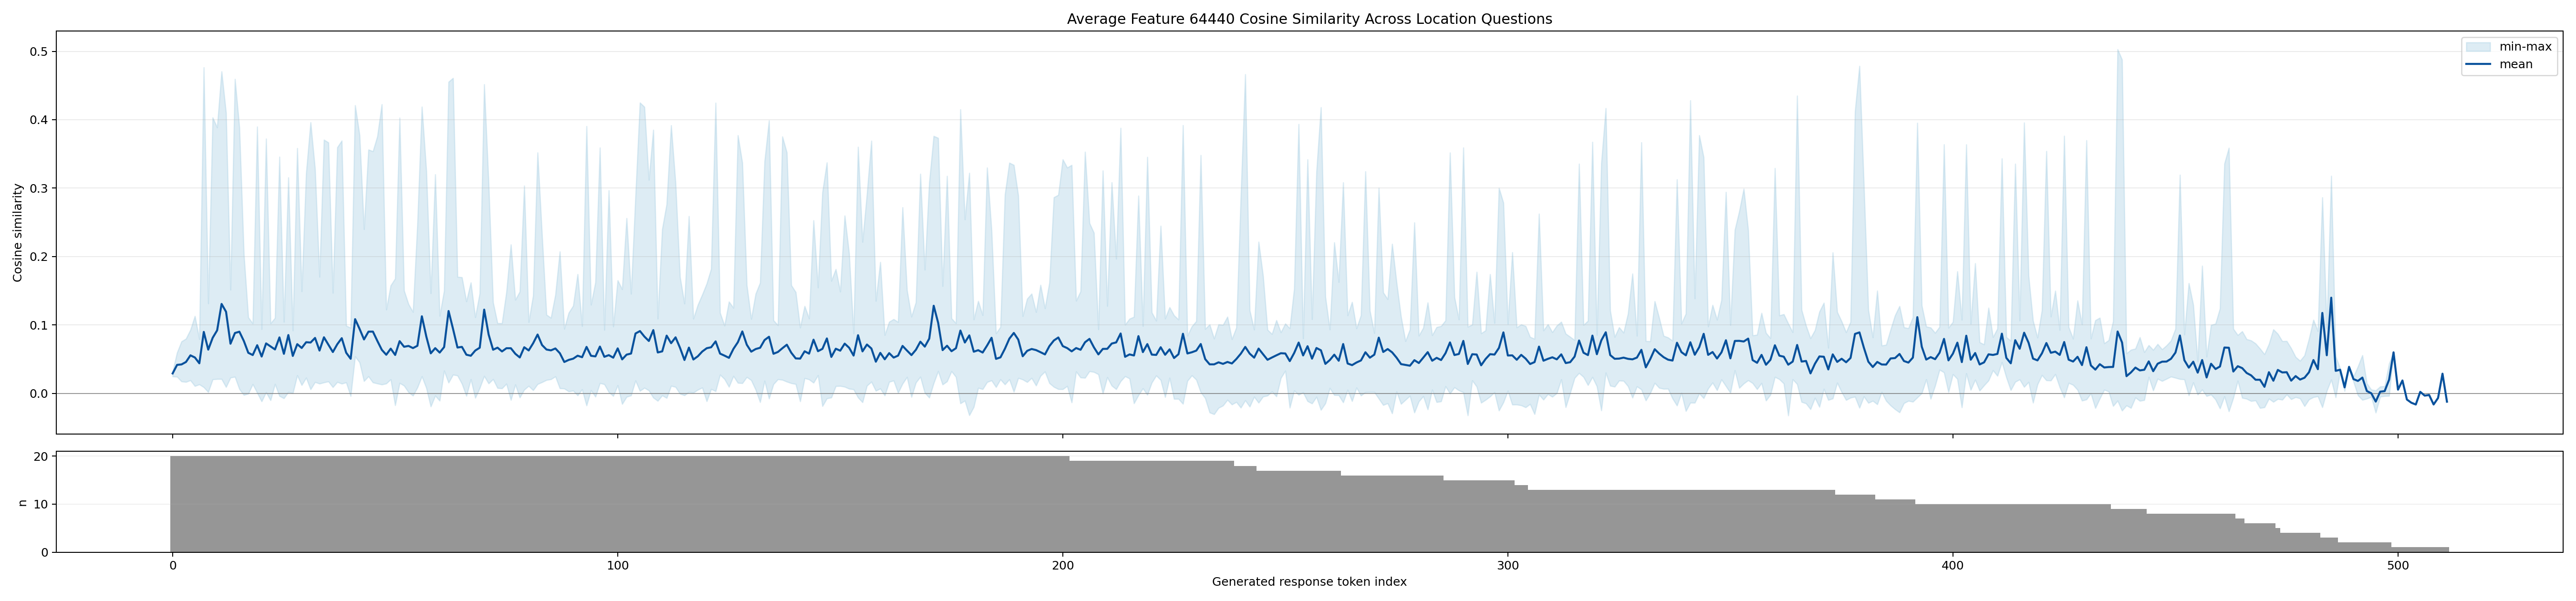

The table this chart was drawn from, first rows:
generated_token_index, mean_cosine_similarity, min_cosine_similarity, max_cosine_similarity, count
0, 0.02915, 0.02462, 0.03195, 20
1, 0.04164, 0.02426, 0.05957, 20
2, 0.0423, 0.01737, 0.07582, 20
3, 0.04586, 0.01663, 0.07985, 20
4, 0.05557, 0.01909, 0.09278, 20
5, 0.05245, 0.01068, 0.1129, 20
6, 0.04395, 0.01309, 0.07918, 20
7, 0.0898, 0.008929, 0.4764, 20
8, 0.06395, 0.001871, 0.1314, 20
9, 0.08124, 0.02038, 0.4031, 20
10, 0.0921, 0.02096, 0.3886, 20
11, 0.1307, 0.02099, 0.4705, 20
12, 0.1193, 0.009213, 0.41, 20
13, 0.07256, 0.02299, 0.1514, 20
14, 0.08822, 0.0242, 0.4595, 20
15, 0.09013, 0.006294, 0.3886, 20
16, 0.07656, -0.002382, 0.2035, 20
17, 0.05929, -0.0005115, 0.1111, 20
18, 0.05603, 0.01343, 0.1022, 20
19, 0.07037, 0.0009791, 0.3898, 20
20, 0.05384, -0.01178, 0.09383, 20
21, 0.07302, 0.001683, 0.3722, 20
22, 0.06866, -0.01013, 0.1023, 20
23, 0.0642, 0.01361, 0.1102, 20
24, 0.08179, -0.003821, 0.3457, 20
25, 0.0578, -0.007287, 0.1045, 20
26, 0.08523, 0.001974, 0.3156, 20
27, 0.05471, 0.0001142, 0.09176, 20
28, 0.07193, 0.02634, 0.3584, 20
29, 0.06635, 0.01206, 0.1491, 20
30, 0.07477, 0.02283, 0.3216, 20
31, 0.0743, 0.005875, 0.3961, 20
32, 0.08102, 0.01646, 0.3277, 20
33, 0.06259, 0.01417, 0.1703, 20
34, 0.08196, 0.01593, 0.3706, 20
35, 0.0711, 0.01737, 0.3666, 20
36, 0.06042, 0.008991, 0.1468, 20
37, 0.07187, 0.01656, 0.3596, 20
38, 0.08065, 0.01411, 0.3694, 20
39, 0.05935, 0.01598, 0.09878, 20
40, 0.05058, -0.003953, 0.09579, 20
41, 0.1085, 0.05397, 0.421, 20
42, 0.09428, 0.04529, 0.3776, 20
43, 0.07883, 0.01786, 0.2399, 20
44, 0.0902, 0.02485, 0.3562, 20
45, 0.09027, 0.01592, 0.3537, 20
46, 0.07662, 0.01435, 0.3756, 20
47, 0.0636, 0.01287, 0.4225, 20
48, 0.05644, 0.01434, 0.1225, 20
49, 0.06537, 0.02045, 0.1577, 20
50, 0.05613, -0.01744, 0.1678, 20
51, 0.07632, 0.01509, 0.4028, 20
52, 0.0681, 0.01122, 0.1502, 20
53, 0.06933, 0.001714, 0.1304, 20
54, 0.06619, -0.00339, 0.1189, 20
55, 0.06957, 0.008586, 0.2473, 20
56, 0.1126, 0.02487, 0.4189, 20
57, 0.08302, 0.007958, 0.3253, 20
58, 0.05852, -0.01926, 0.1463, 20
59, 0.06609, -0.003386, 0.32, 20
... 452 more rows
